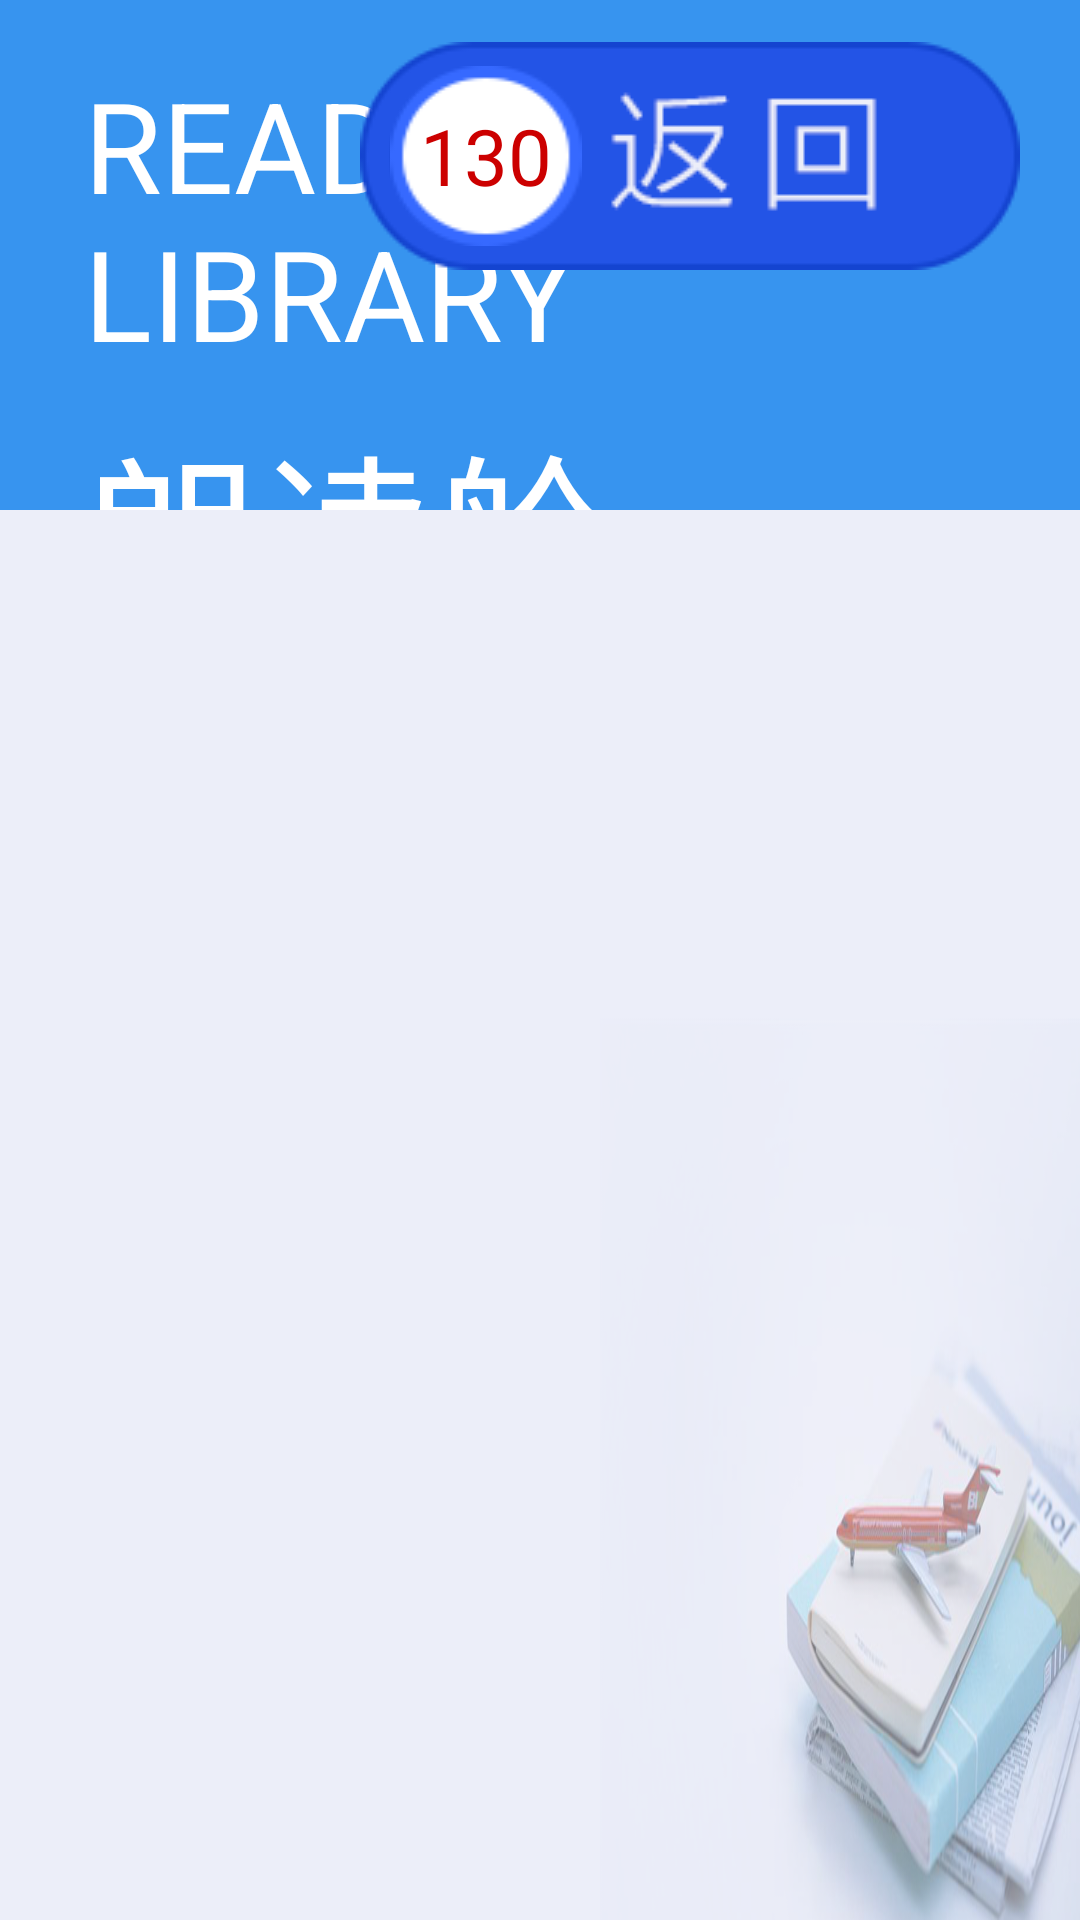

Here is an Android app screen rendered from its layout file. Give the layout XML and the strings, colors and styles it references.
<!-- AndroidManifest.xml: application theme Theme.AppCompat.Light.NoActionBar -->
<!-- res/layout/activity_background.xml -->
<?xml version="1.0" encoding="utf-8"?>
<RelativeLayout xmlns:android="http://schemas.android.com/apk/res/android"
    xmlns:tools="http://schemas.android.com/tools"
    android:layout_width="match_parent"
    android:layout_height="match_parent"
    tools:context="com.tcsoft.read.activity.BackgroundActivity"
    android:background="@drawable/bg_book">

    <include
        android:id="@+id/tb_background_activity"
        layout="@layout/layout_title_bar"/>






    <android.support.v7.widget.RecyclerView
        android:id="@+id/rv_background_activity"
        android:layout_width="match_parent"
        android:layout_height="wrap_content"
        android:layout_below="@id/tb_background_activity"></android.support.v7.widget.RecyclerView>




</RelativeLayout>
<!-- res/layout/layout_title_bar.xml (included above) -->
<?xml version="1.0" encoding="utf-8"?>
<RelativeLayout
    xmlns:android="http://schemas.android.com/apk/res/android"
    android:id="@+id/rl_tb_background"
    android:layout_width="match_parent"
    android:layout_height="170dp"
    android:background="@color/color_title_bar">



        <TextView
            android:id="@+id/tv_title_bar_title_english"
            android:layout_width="wrap_content"
            android:layout_height="wrap_content"
            android:textSize="42sp"
            android:layout_marginLeft="28dp"
            android:layout_marginTop="20dp"
            android:textColor="@android:color/white"
            android:text="@string/text_view_login_english_activity"/>

        <TextView
            android:id="@+id/tv_title_name_title_bar"
            android:layout_below="@id/tv_title_bar_title_english"
            android:layout_width="wrap_content"
            android:layout_height="wrap_content"
            android:textSize="58sp"
            android:layout_marginTop="8dp"
            android:layout_marginLeft="28dp"
            android:textColor="@android:color/white"
            android:text="@string/text_view_login_title_activity"/>



        <RelativeLayout
            android:id="@+id/rl_backpress_title_bar"
            android:layout_width="wrap_content"
            android:layout_height="wrap_content"
            android:background="@drawable/backpress"
            android:layout_alignParentRight="true"
            android:layout_marginTop="14dp"
            android:layout_marginRight="20dp">

            <RelativeLayout
                android:layout_width="wrap_content"
                android:layout_height="wrap_content"
                android:layout_centerVertical="true"
                android:layout_marginLeft="10dp"
                android:background="@drawable/icon_middle">

                <TextView
                    android:id="@+id/tv_time_title_bar"
                    android:layout_width="wrap_content"
                    android:layout_height="wrap_content"
                    android:layout_centerInParent="true"
                    android:text="130"
                    android:textSize="26dp"
                    android:textColor="@android:color/holo_red_dark"
                    android:layout_marginLeft="20dp"/>

            </RelativeLayout>






        </RelativeLayout>


    </RelativeLayout>
<!-- resources referenced by this layout -->
<resources>
  <color name="color_title_bar">#DD1C86EE</color>
  <!-- drawable backpress: png bitmap (drawable, 5702 bytes) -->
  <!-- drawable bg_book: png bitmap (drawable, 185511 bytes) -->
  <!-- drawable icon_middle: png bitmap (drawable, 1676 bytes) -->
  <string name="text_view_login_english_activity">READING LIBRARY</string>
  <string name="text_view_login_title_activity">朗读舱</string>
</resources>
